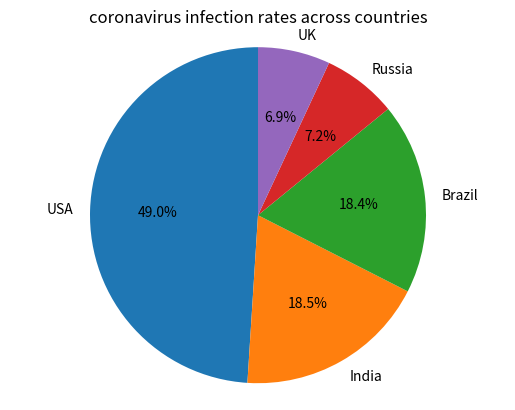

Generate this figure with matplotlib:
import matplotlib.pyplot as plt
frequency = {'USA':29862124, 'India':11285561, 'Brazil':11205972, 'Russia':4360823, 'UK':4234924}
print(frequency)
labels = 'USA', 'India', 'Brazil', 'Russia', 'UK'
sizes = [frequency['USA'],frequency['India'],frequency['Brazil'],frequency['Russia'],frequency['UK']]#build a connection between sizes and dictionary
explode = (0,0,0,0,0)
plt.pie(sizes,explode=explode,labels=labels,autopct='%1.1f%%',startangle=90)
plt.axis('equal')#make sure it is a standard cycle instead of a ellipse for example
plt.title('coronavirus infection rates across countries')
plt.show()
